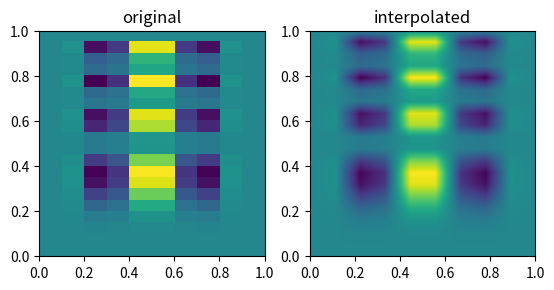

Write Python code to recreate this figure.
import numpy as np
import matplotlib.pyplot as plt
from scipy.interpolate import RegularGridInterpolator

def create_data():

    def f(x, y):
        return x*(1-x)*np.cos(4*np.pi*x) * np.sin(4*np.pi*y**2)**2

    x = np.linspace(0, 1, 10)
    y = np.linspace(0, 1, 20)
    data = f(*np.meshgrid(x, y, indexing='ij', sparse=True))
    return data

def reshape_data(old_data, new_dimension):
    x = np.linspace(0, 1, old_data.shape[0])
    y = np.linspace(0, 1, old_data.shape[1])
    rgi = RegularGridInterpolator((x, y), old_data)
    new_x = np.linspace(0, 1, new_dimension[0])
    new_y = np.linspace(0, 1, new_dimension[1])
    points = np.meshgrid(new_x, new_y, indexing='ij', sparse=False)
    flat = np.array([m.flatten() for m in points]).T
    new_data = rgi(flat).reshape(new_dimension[0], new_dimension[1])
    return new_data

old_data = create_data()
new_data = reshape_data(old_data, (500, 1000))

plt.subplot(121)
plt.imshow(old_data.T, extent=(0, 1, 0, 1), origin='lower')
plt.title('original')

plt.subplot(122)
plt.imshow(new_data.T, extent=(0, 1, 0, 1), origin='lower')
plt.title('interpolated')
plt.show()